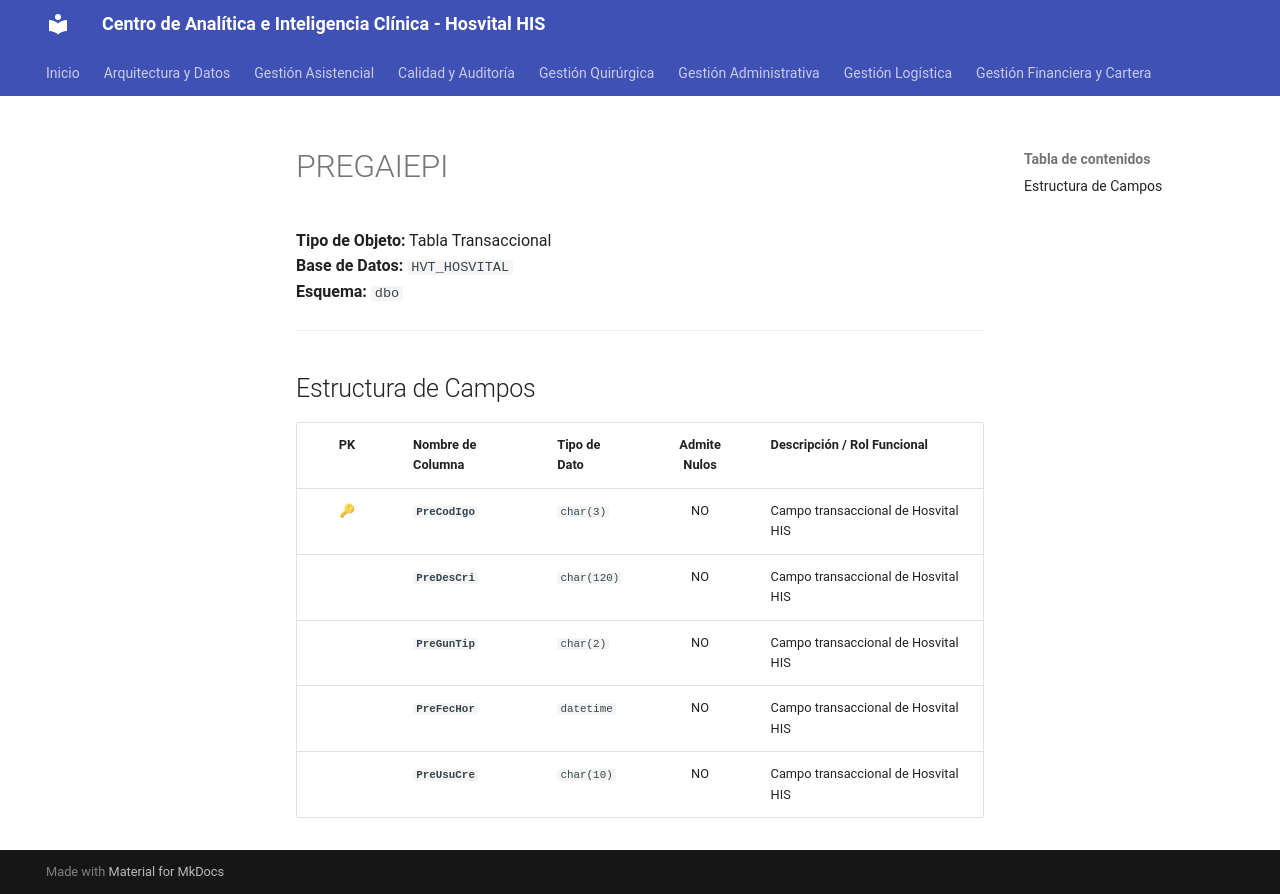

repository: SoporteSaludtech/superset-docs · page: diccionario-general/PREGAIEPI/index.html · generator: mkdocs

# PREGAIEPI

**Tipo de Objeto:** Tabla Transaccional  
**Base de Datos:** `HVT_HOSVITAL`  
**Esquema:** `dbo`

---

## Estructura de Campos

| PK | Nombre de Columna | Tipo de Dato | Admite Nulos | Descripción / Rol Funcional |
| :-: | :--- | :--- | :-: | :--- |
| 🔑 | **`PreCodIgo`** | `char(3)` | NO | Campo transaccional de Hosvital HIS |
|  | **`PreDesCri`** | `char(120)` | NO | Campo transaccional de Hosvital HIS |
|  | **`PreGunTip`** | `char(2)` | NO | Campo transaccional de Hosvital HIS |
|  | **`PreFecHor`** | `datetime` | NO | Campo transaccional de Hosvital HIS |
|  | **`PreUsuCre`** | `char(10)` | NO | Campo transaccional de Hosvital HIS |
